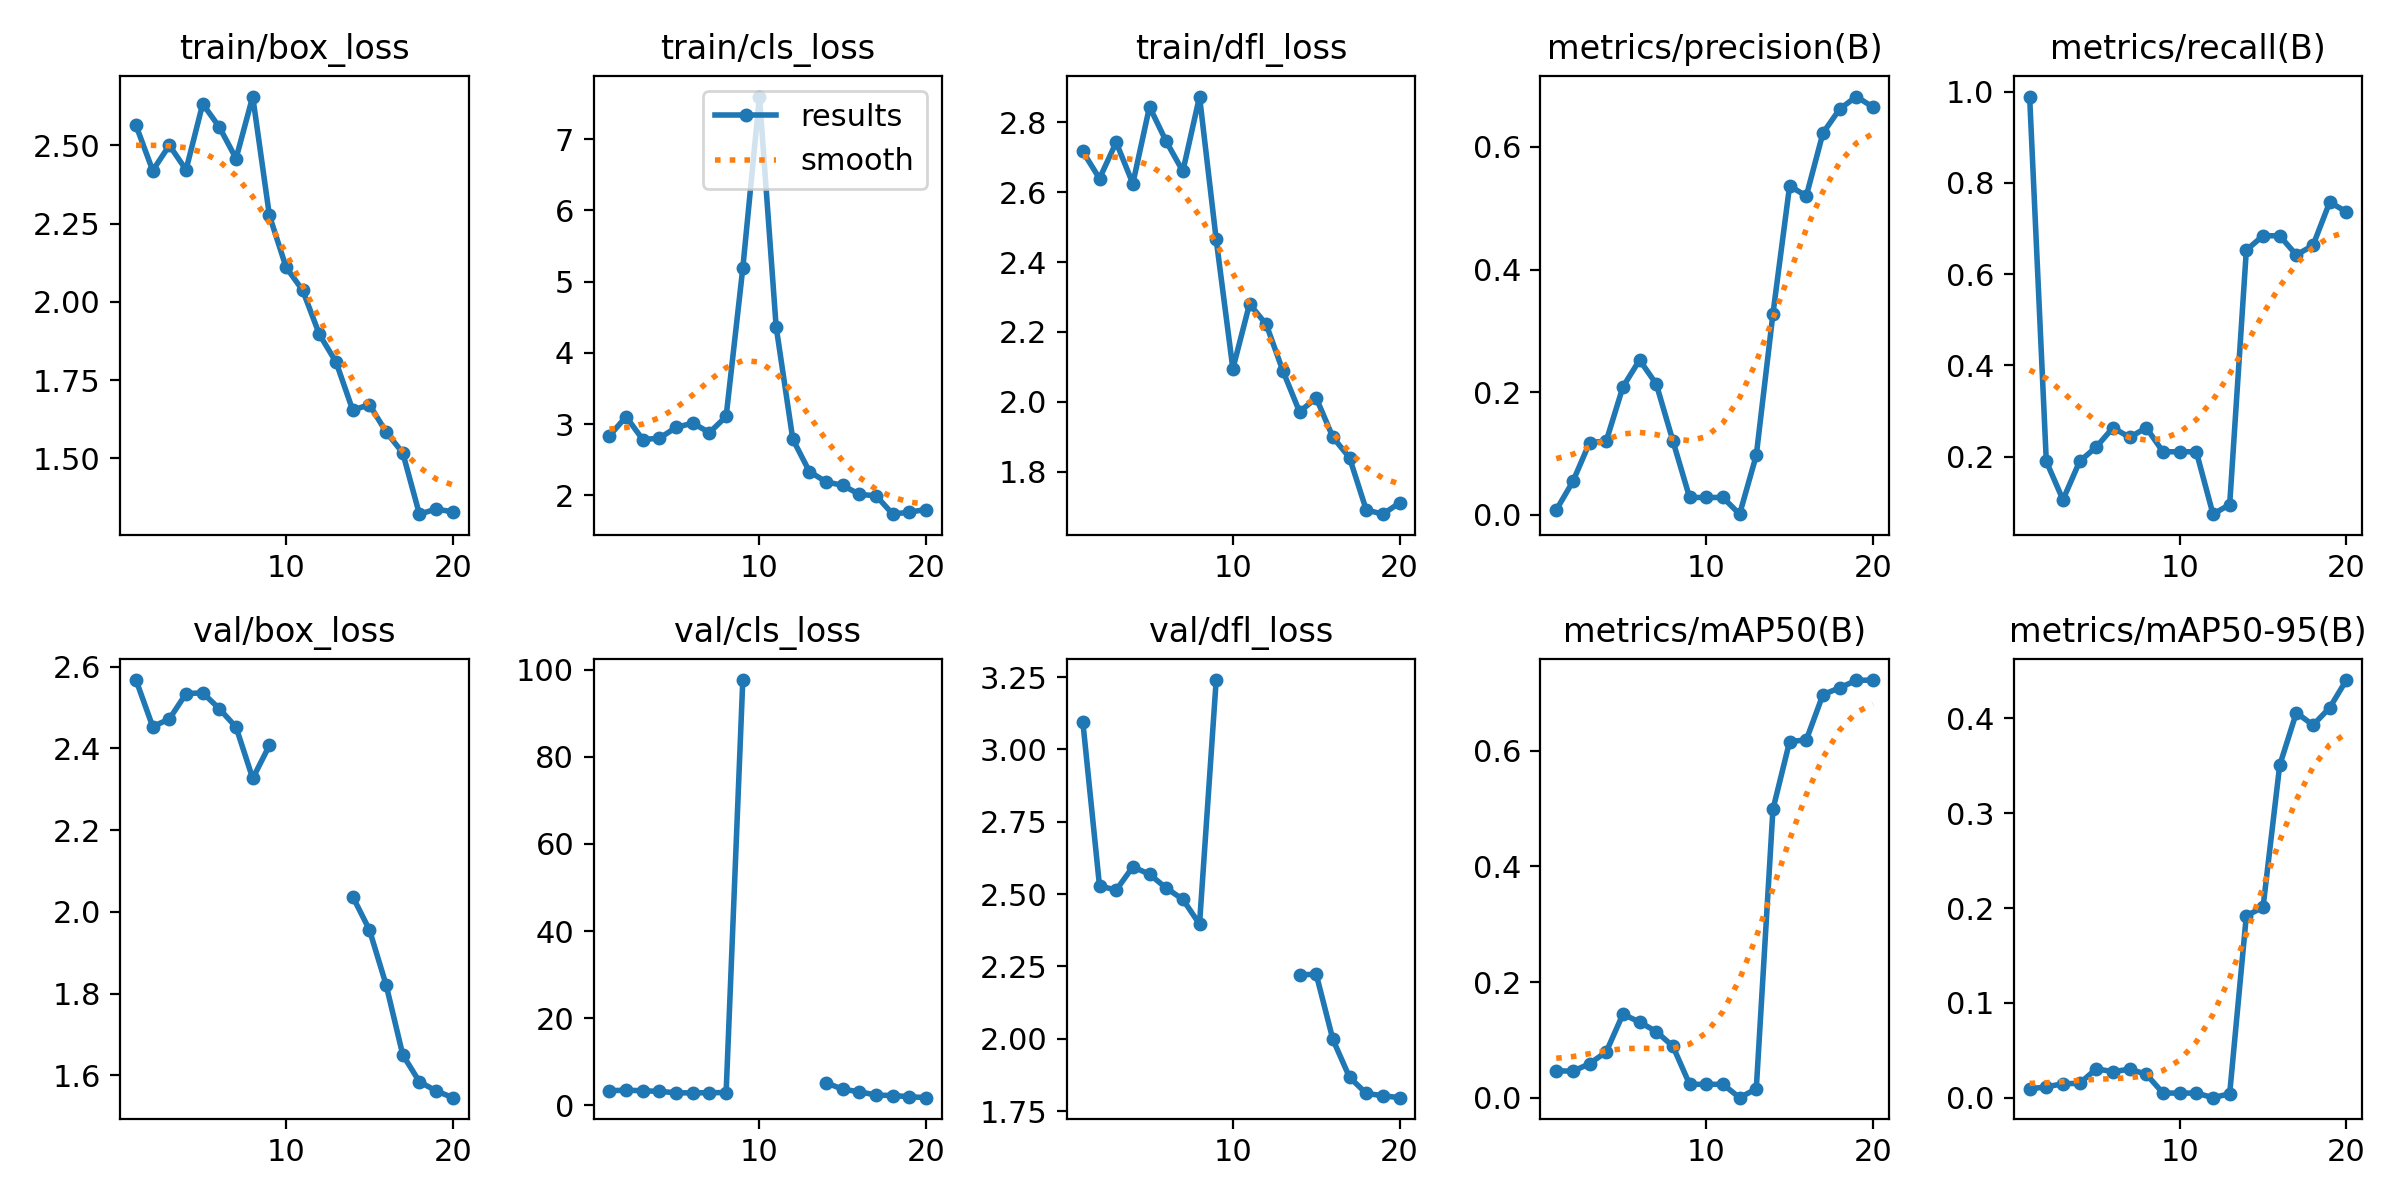

Values plotted in this chart, from the file beside it:
epoch, train/box_loss, train/cls_loss, train/dfl_loss, metrics/precision(B), metrics/recall(B), metrics/mAP50(B), metrics/mAP50-95(B), val/box_loss, val/cls_loss, val/dfl_loss, lr/pg0, lr/pg1, lr/pg2
1, 2.564, 2.835, 2.716, 0.008, 0.9895, 0.0469, 0.00944, 2.567, 3.3, 3.095, 0.00014, 0.00014, 0.00014
2, 2.42, 3.104, 2.639, 0.05456, 0.1895, 0.04591, 0.01146, 2.453, 3.426, 2.529, 0.0003612, 0.0003612, 0.0003612
3, 2.5, 2.783, 2.742, 0.1179, 0.1053, 0.05897, 0.01485, 2.472, 3.29, 2.514, 0.0005586, 0.0005586, 0.0005586
4, 2.422, 2.803, 2.624, 0.1205, 0.1895, 0.07941, 0.01518, 2.534, 3.148, 2.595, 0.0007323, 0.0007323, 0.0007323
5, 2.633, 2.953, 2.844, 0.2087, 0.221, 0.1445, 0.03058, 2.536, 2.826, 2.569, 0.0008822, 0.0008822, 0.0008822
6, 2.558, 3.014, 2.745, 0.2526, 0.2633, 0.131, 0.02746, 2.497, 2.792, 2.521, 0.001008, 0.001008, 0.001008
7, 2.458, 2.881, 2.659, 0.2135, 0.2421, 0.1145, 0.03021, 2.452, 2.852, 2.482, 0.001111, 0.001111, 0.001111
8, 2.656, 3.107, 2.873, 0.1206, 0.2632, 0.08905, 0.02476, 2.327, 2.862, 2.396, 0.001189, 0.001189, 0.001189
9, 2.276, 5.188, 2.465, 0.02845, 0.2105, 0.02338, 0.00497, 2.408, 97.67, 3.24, 0.001208, 0.001208, 0.001208
10, 2.111, 7.598, 2.095, 0.02845, 0.2105, 0.02338, 0.00497, nan, nan, nan, 0.001109, 0.001109, 0.001109
11, 2.036, 4.368, 2.28, 0.02845, 0.2105, 0.02338, 0.00497, nan, nan, nan, 0.00101, 0.00101, 0.00101
12, 1.896, 2.788, 2.222, 0.00122, 0.07368, 0.00029, 0.00012, nan, nan, nan, 0.000911, 0.000911, 0.000911
13, 1.807, 2.332, 2.089, 0.09717, 0.09474, 0.01546, 0.00427, nan, nan, nan, 0.000812, 0.000812, 0.000812
14, 1.654, 2.19, 1.972, 0.3279, 0.6526, 0.4985, 0.192, 2.037, 5.122, 2.221, 0.000713, 0.000713, 0.000713
15, 1.672, 2.139, 2.011, 0.5366, 0.6842, 0.6155, 0.2008, 1.956, 3.628, 2.223, 0.000614, 0.000614, 0.000614
16, 1.584, 2.013, 1.899, 0.5199, 0.6842, 0.6183, 0.3503, 1.822, 3.058, 1.998, 0.000515, 0.000515, 0.000515
17, 1.517, 1.993, 1.84, 0.6227, 0.6421, 0.6966, 0.4059, 1.65, 2.293, 1.867, 0.000416, 0.000416, 0.000416
18, 1.321, 1.735, 1.691, 0.6616, 0.6632, 0.7083, 0.3928, 1.584, 2.195, 1.811, 0.000317, 0.000317, 0.000317
19, 1.338, 1.765, 1.679, 0.6822, 0.7579, 0.7212, 0.4111, 1.562, 1.925, 1.803, 0.000218, 0.000218, 0.000218
20, 1.329, 1.801, 1.711, 0.665, 0.7368, 0.7217, 0.4403, 1.545, 1.702, 1.796, 0.000119, 0.000119, 0.000119
